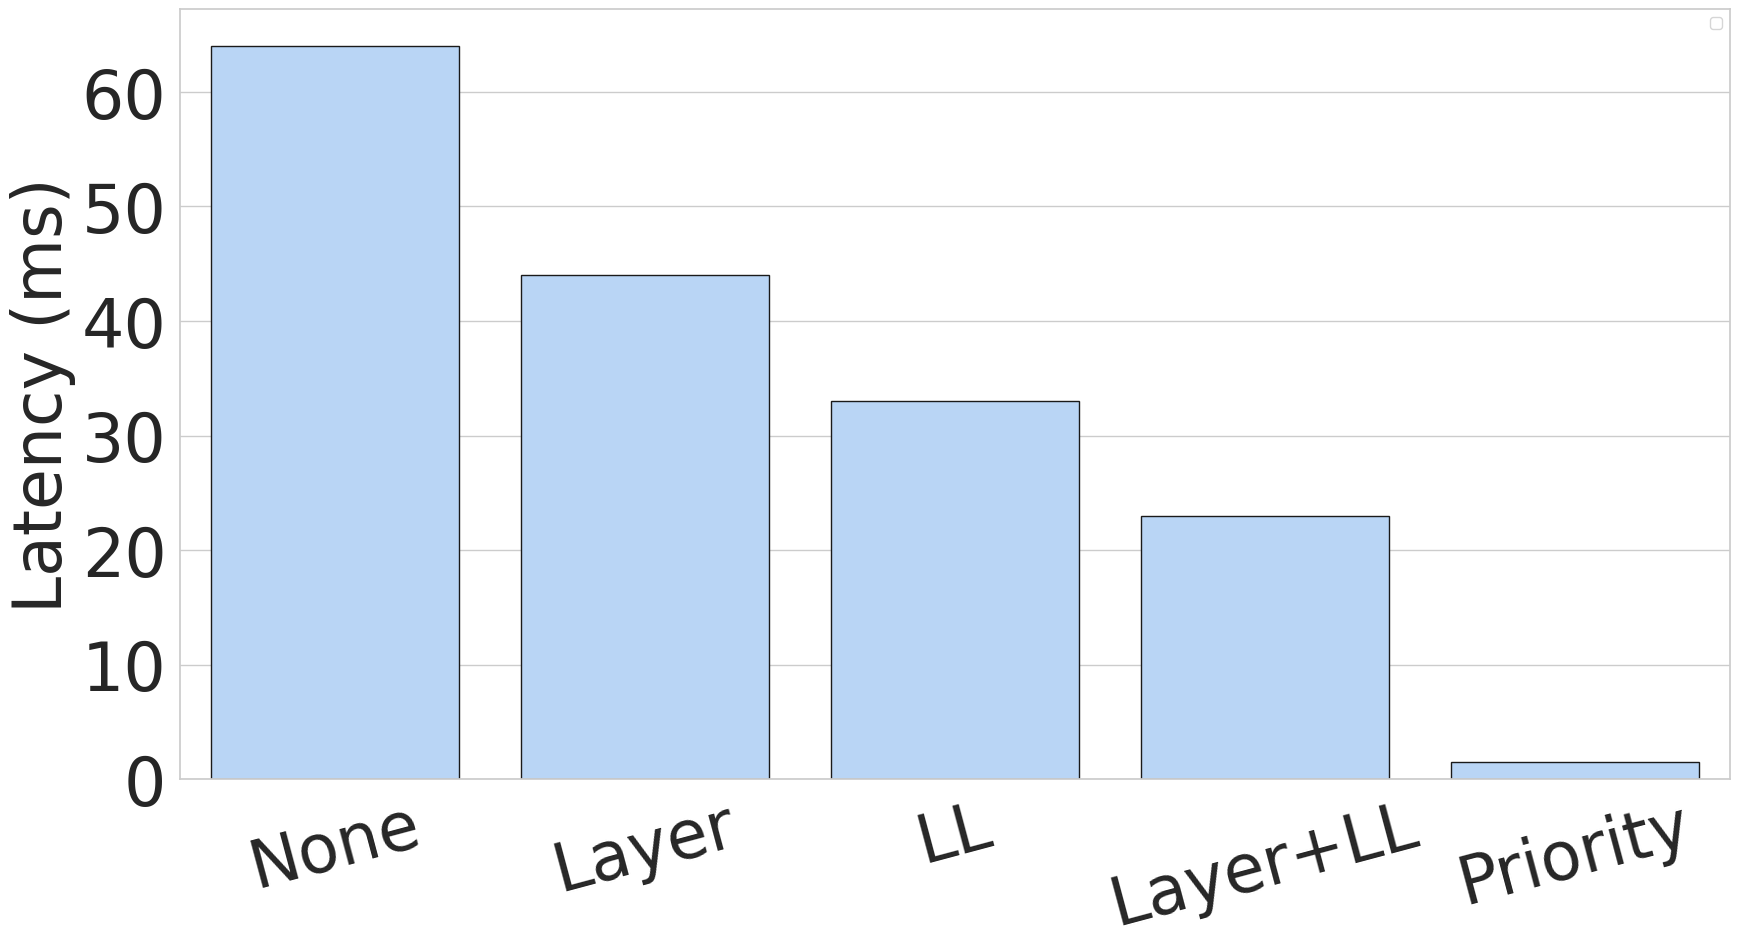

This chart was generated by the following Python code: (Note: this script raises an exception after producing the figure.)
import itertools
import os
import pandas as pd
import matplotlib
import matplotlib.pyplot as plt
import seaborn as sns

font = {"size": 48}
matplotlib.rc("font", **font)
matplotlib.rcParams['hatch.linewidth'] = 4
sns.set(palette="colorblind")
sns.set_style("whitegrid")

colors = ["#afd5ff", "#006dc1", "#003671"]
colors = [colors[0]]
palette = sns.color_palette(colors)

df = pd.DataFrame(
    [
        {"type": "None", "latency": 64, "tail": 64},
        {"type": "Layer", "latency": 44, "tail": 44},
        {"type": "LL", "latency": 33, "tail": 33},
        {"type": "Layer+LL", "latency": 23, "tail": 23},
        {"type": "Priority", "latency": 1.5, "tail": 1.5},
    ]
)
plt.figure(figsize=(20, 10), dpi=300)
ax = sns.barplot(x="type", y="latency", data=df, palette=palette)

for i, bar in enumerate(ax.patches):
    bar.set_edgecolor('k')

handles, labels = ax.get_legend_handles_labels()
ax.legend(handles=handles, labels=labels)

axbox = ax.get_position()

# plt.yscale("log")
plt.xticks(fontsize=48, rotation=15)
plt.yticks(fontsize=48)
# plt.ylim(100, 2e5)
plt.xlabel("", fontsize=48)
plt.ylabel("Latency (ms)", fontsize=48)
# plt.legend(bbox_to_anchor=[0, axbox.y0+0.2,1,1], loc='upper center', ncol=4, fontsize=48)

plt.savefig(f"plots/{os.path.basename(__file__)}.pdf", bbox_inches="tight")